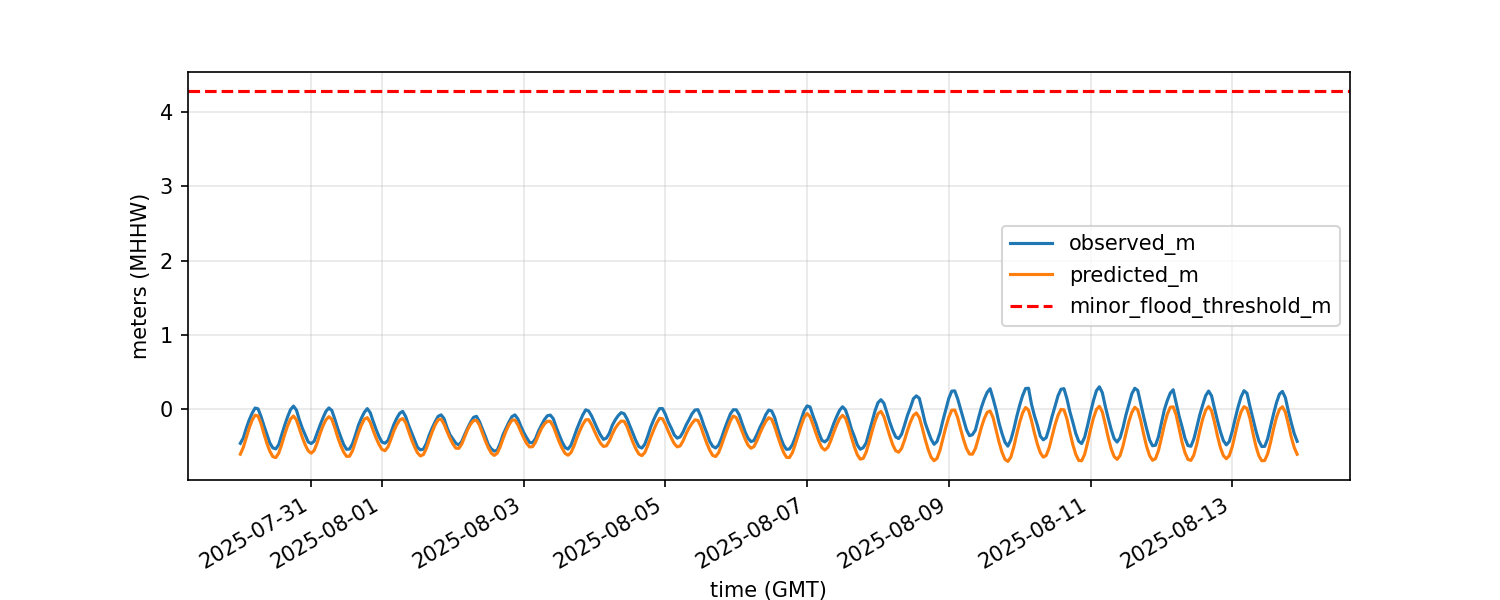

Data behind this chart, as committed beside it:
time_gmt, observed_m, predicted_m, residual_m, minor_flood_threshold_m, water_level_above_threshold_m, rate_of_change_m_per_hr, tide_phase, month, season, is_above_threshold
2025-07-30 00:00:00, -0.458, -0.604, 0.146, 4.29, 0.0, , steady, 7, summer, False
2025-07-30 01:00:00, -0.386, -0.513, 0.127, 4.29, 0.0, 0.072, rising, 7, summer, False
2025-07-30 02:00:00, -0.256, -0.381, 0.125, 4.29, 0.0, 0.13, rising, 7, summer, False
2025-07-30 03:00:00, -0.144, -0.252, 0.108, 4.29, 0.0, 0.112, rising, 7, summer, False
2025-07-30 04:00:00, -0.052, -0.147, 0.095, 4.29, 0.0, 0.092, rising, 7, summer, False
2025-07-30 05:00:00, 0.017, -0.079, 0.096, 4.29, 0.0, 0.069, rising, 7, summer, False
2025-07-30 06:00:00, 0.006, -0.09, 0.096, 4.29, 0.0, -0.011, falling, 7, summer, False
2025-07-30 07:00:00, -0.095, -0.192, 0.097, 4.29, 0.0, -0.101, falling, 7, summer, False
2025-07-30 08:00:00, -0.221, -0.331, 0.11, 4.29, 0.0, -0.126, falling, 7, summer, False
2025-07-30 09:00:00, -0.336, -0.459, 0.123, 4.29, 0.0, -0.115, falling, 7, summer, False
2025-07-30 10:00:00, -0.454, -0.565, 0.111, 4.29, 0.0, -0.118, falling, 7, summer, False
2025-07-30 11:00:00, -0.519, -0.637, 0.118, 4.29, 0.0, -0.065, falling, 7, summer, False
2025-07-30 12:00:00, -0.533, -0.65, 0.117, 4.29, 0.0, -0.014, falling, 7, summer, False
2025-07-30 13:00:00, -0.476, -0.591, 0.115, 4.29, 0.0, 0.057, rising, 7, summer, False
2025-07-30 14:00:00, -0.344, -0.474, 0.13, 4.29, 0.0, 0.132, rising, 7, summer, False
2025-07-30 15:00:00, -0.218, -0.341, 0.123, 4.29, 0.0, 0.126, rising, 7, summer, False
2025-07-30 16:00:00, -0.102, -0.224, 0.122, 4.29, 0.0, 0.116, rising, 7, summer, False
2025-07-30 17:00:00, -0.004, -0.13, 0.126, 4.29, 0.0, 0.098, rising, 7, summer, False
2025-07-30 18:00:00, 0.043, -0.09, 0.133, 4.29, 0.0, 0.047, rising, 7, summer, False
2025-07-30 19:00:00, -0.01, -0.143, 0.133, 4.29, 0.0, -0.053, falling, 7, summer, False
2025-07-30 20:00:00, -0.143, -0.259, 0.116, 4.29, 0.0, -0.133, falling, 7, summer, False
2025-07-30 21:00:00, -0.255, -0.379, 0.124, 4.29, 0.0, -0.112, falling, 7, summer, False
2025-07-30 22:00:00, -0.349, -0.481, 0.132, 4.29, 0.0, -0.094, falling, 7, summer, False
2025-07-30 23:00:00, -0.44, -0.559, 0.119, 4.29, 0.0, -0.091, falling, 7, summer, False
2025-07-31 00:00:00, -0.461, -0.591, 0.13, 4.29, 0.0, -0.021, falling, 7, summer, False
2025-07-31 01:00:00, -0.43, -0.554, 0.124, 4.29, 0.0, 0.031, rising, 7, summer, False
2025-07-31 02:00:00, -0.322, -0.454, 0.132, 4.29, 0.0, 0.108, rising, 7, summer, False
2025-07-31 03:00:00, -0.214, -0.329, 0.115, 4.29, 0.0, 0.108, rising, 7, summer, False
2025-07-31 04:00:00, -0.115, -0.222, 0.107, 4.29, 0.0, 0.099, rising, 7, summer, False
2025-07-31 05:00:00, -0.027, -0.141, 0.114, 4.29, 0.0, 0.088, rising, 7, summer, False
2025-07-31 06:00:00, 0.018, -0.099, 0.117, 4.29, 0.0, 0.045, rising, 7, summer, False
2025-07-31 07:00:00, -0.016, -0.135, 0.119, 4.29, 0.0, -0.034, falling, 7, summer, False
2025-07-31 08:00:00, -0.132, -0.248, 0.116, 4.29, 0.0, -0.116, falling, 7, summer, False
2025-07-31 09:00:00, -0.26, -0.377, 0.117, 4.29, 0.0, -0.128, falling, 7, summer, False
2025-07-31 10:00:00, -0.37, -0.487, 0.117, 4.29, 0.0, -0.11, falling, 7, summer, False
2025-07-31 11:00:00, -0.474, -0.577, 0.103, 4.29, 0.0, -0.104, falling, 7, summer, False
2025-07-31 12:00:00, -0.539, -0.634, 0.095, 4.29, 0.0, -0.065, falling, 7, summer, False
2025-07-31 13:00:00, -0.534, -0.631, 0.097, 4.29, 0.0, 0.005, rising, 7, summer, False
2025-07-31 14:00:00, -0.463, -0.558, 0.095, 4.29, 0.0, 0.071, rising, 7, summer, False
2025-07-31 15:00:00, -0.346, -0.438, 0.092, 4.29, 0.0, 0.117, rising, 7, summer, False
2025-07-31 16:00:00, -0.216, -0.317, 0.101, 4.29, 0.0, 0.13, rising, 7, summer, False
2025-07-31 17:00:00, -0.12, -0.214, 0.094, 4.29, 0.0, 0.096, rising, 7, summer, False
2025-07-31 18:00:00, -0.041, -0.134, 0.093, 4.29, 0.0, 0.079, rising, 7, summer, False
2025-07-31 19:00:00, 0.009, -0.112, 0.121, 4.29, 0.0, 0.05, rising, 7, summer, False
2025-07-31 20:00:00, -0.045, -0.176, 0.131, 4.29, 0.0, -0.054, falling, 7, summer, False
2025-07-31 21:00:00, -0.163, -0.285, 0.122, 4.29, 0.0, -0.118, falling, 7, summer, False
2025-07-31 22:00:00, -0.273, -0.388, 0.115, 4.29, 0.0, -0.11, falling, 7, summer, False
2025-07-31 23:00:00, -0.37, -0.475, 0.105, 4.29, 0.0, -0.097, falling, 7, summer, False
2025-08-01 00:00:00, -0.442, -0.541, 0.099, 4.29, 0.0, -0.072, falling, 8, summer, False
2025-08-01 01:00:00, -0.456, -0.557, 0.101, 4.29, 0.0, -0.014, falling, 8, summer, False
2025-08-01 02:00:00, -0.42, -0.507, 0.087, 4.29, 0.0, 0.036, rising, 8, summer, False
2025-08-01 03:00:00, -0.315, -0.404, 0.089, 4.29, 0.0, 0.105, rising, 8, summer, False
2025-08-01 04:00:00, -0.205, -0.293, 0.088, 4.29, 0.0, 0.11, rising, 8, summer, False
2025-08-01 05:00:00, -0.119, -0.206, 0.087, 4.29, 0.0, 0.086, rising, 8, summer, False
2025-08-01 06:00:00, -0.053, -0.144, 0.091, 4.29, 0.0, 0.066, rising, 8, summer, False
2025-08-01 07:00:00, -0.028, -0.124, 0.096, 4.29, 0.0, 0.025, rising, 8, summer, False
2025-08-01 08:00:00, -0.097, -0.179, 0.082, 4.29, 0.0, -0.069, falling, 8, summer, False
2025-08-01 09:00:00, -0.214, -0.292, 0.078, 4.29, 0.0, -0.117, falling, 8, summer, False
2025-08-01 10:00:00, -0.314, -0.408, 0.094, 4.29, 0.0, -0.1, falling, 8, summer, False
2025-08-01 11:00:00, -0.416, -0.504, 0.088, 4.29, 0.0, -0.102, falling, 8, summer, False
... 299 more rows
